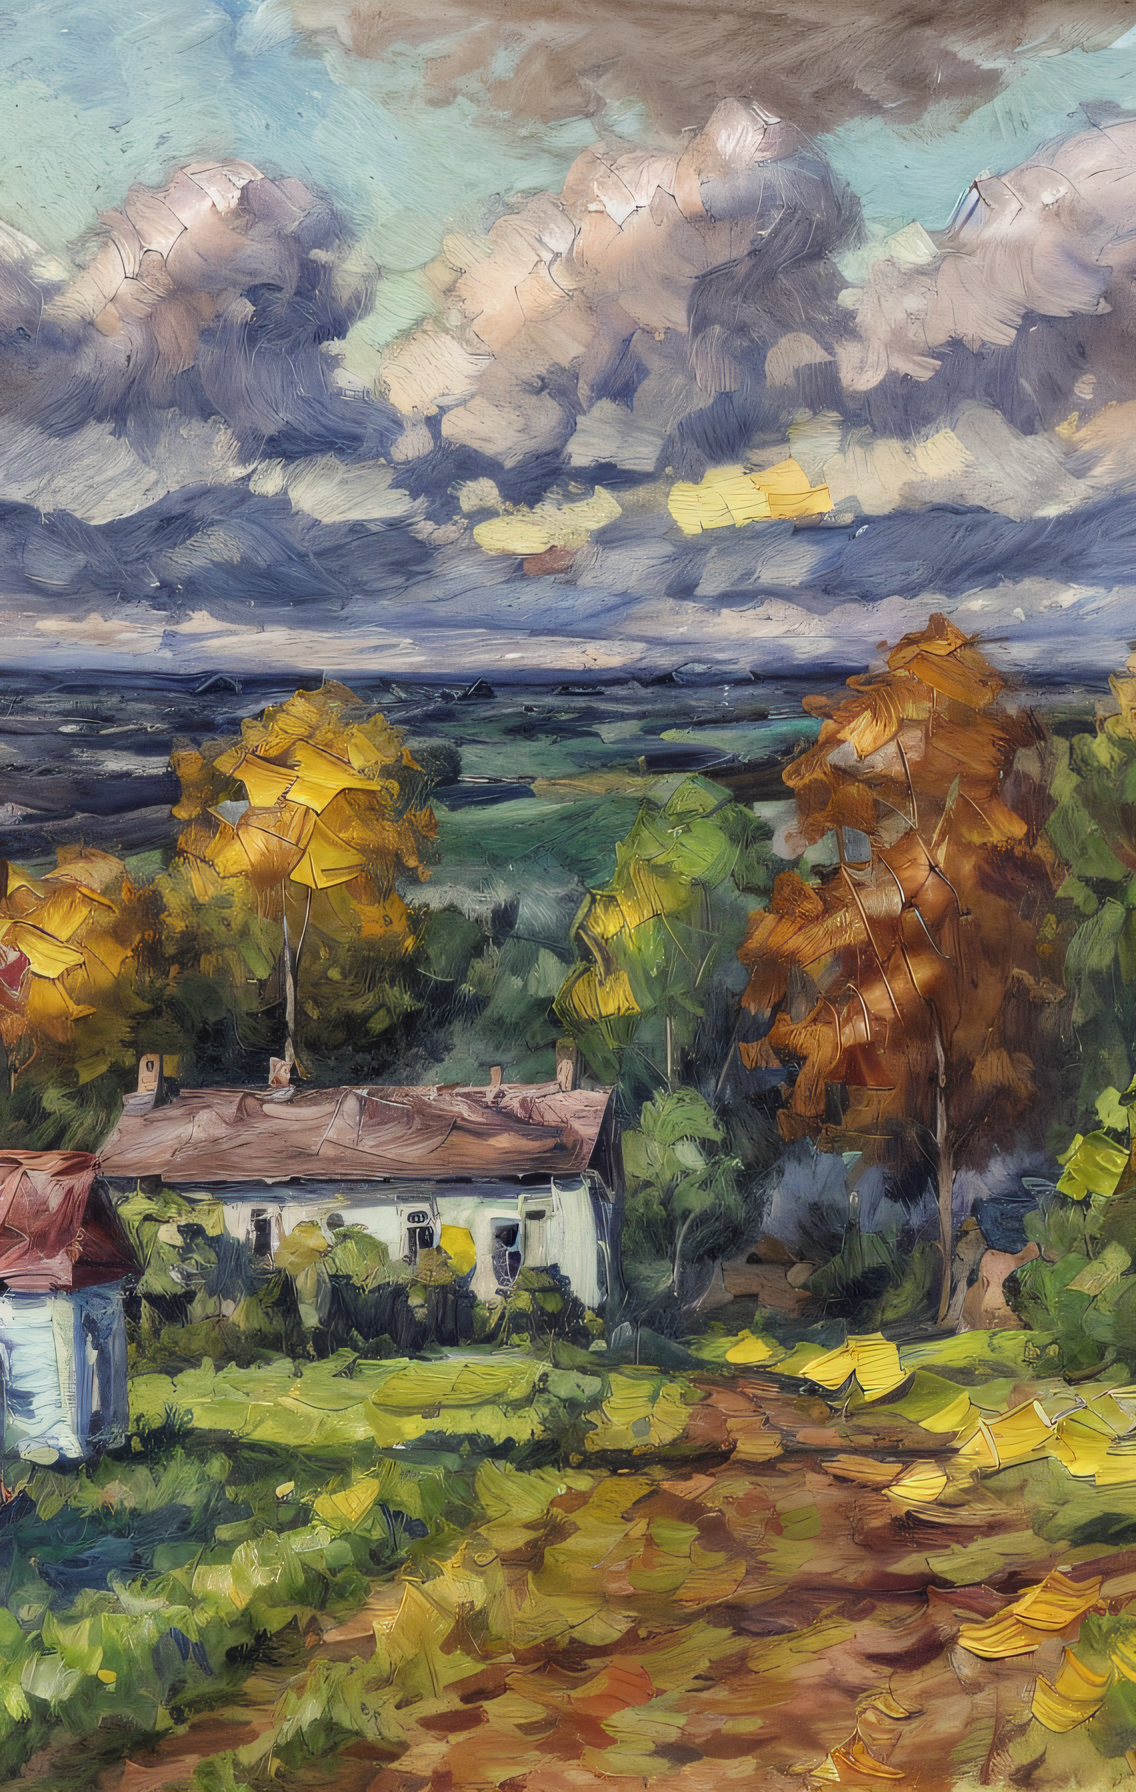
Generation parameters embedded in this image by AUTOMATIC1111 Stable Diffusion web UI or a fork of it (Forge, ...) (PNG 'parameters' text chunk):
(painting by mse:1.5) blue hour, fall, smooth, (aesthetic), house in a field with a sky background and clouds in the background, with a dirt path leading to the house, impressionist painting, <lora:add_detail:1>
Negative prompt: frame, cropped, photo
Steps: 35, Sampler: DPM++ 2S a Karras, CFG scale: 7, Seed: 2090219386, Size: 568x896, Model hash: 852f3ba1f1, Model: new 15sme_impressionismOil_sd15